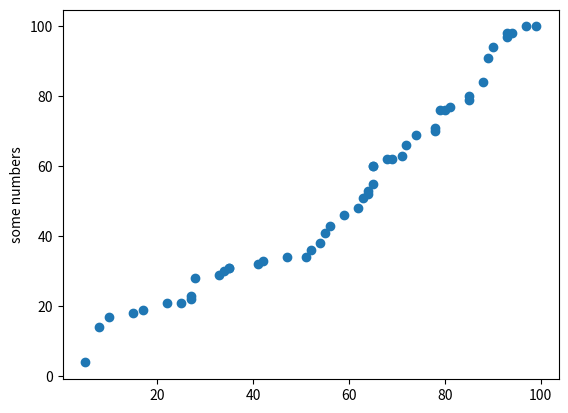

Reproduce this figure in Python.
from random import randint
f = open("dati.txt", 'w')
dati = ""
for riga in range(100):
    for elemento in range(1):
        dati = dati + str(randint(1,100)) + "," + str(randint(1,100))
    dati = dati + "\n"
print(dati)
f.write(dati)
f.close()

import numpy as np
import matplotlib.pyplot as plt


f = open("dati.txt", 'r')
coordX = []
coordY = []

for riga in f:
    valori = str(f.readline())  
    Nval = len(valori)          
    valori = valori.strip('\n') 
    valori = valori.split(',')  
    valori = list(valori)       
    print(valori)
    coordX.append(int(valori[0])) 
    coordY.append(int(valori[1])) 

f.close()  

print ("X: ",coordX)
print ("Y: ",coordY)

coordX.sort()
coordY.sort()

print("liste ordinate:") 
print ("X: ",coordX)
print ("Y: ",coordY)

print(type(coordX))
print(type(coordY))


plt.scatter(coordX,coordY)
plt.ylabel('some numbers')
plt.show()
